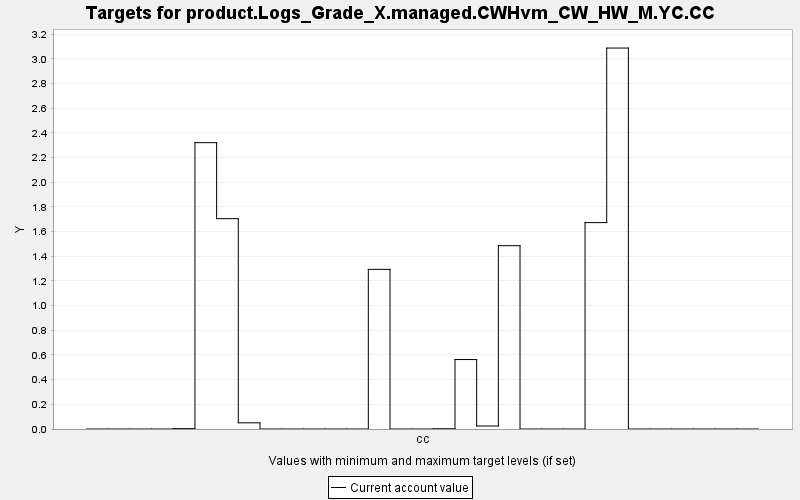

Values plotted in this chart, from the file beside it:
TARGET, PERIOD, YEAR, PERIODWIDTH, MINIMUM, MAXIMUM, MINWEIGHT, MAXWEIGHT, CURRENT, SUMMARY
product.Logs_Grade_X.managed.CWHvm_CW_HW…, 0, 0, 10.0, 0.0, 10000, 1.0, 1.0, 0.0, 0.0
product.Logs_Grade_X.managed.CWHvm_CW_HW…, 1, 10, 10.0, 0.0, 10000, 1.0, 1.0, 0.0, 0.0
product.Logs_Grade_X.managed.CWHvm_CW_HW…, 2, 20, 10.0, 0.0, 10000, 1.0, 1.0, 0.0, 0.0
product.Logs_Grade_X.managed.CWHvm_CW_HW…, 3, 30, 10.0, 0.0, 10000, 1.0, 1.0, 0.0, 0.0
product.Logs_Grade_X.managed.CWHvm_CW_HW…, 4, 40, 10.0, 0.0, 10000, 1.0, 1.0, 0.003, 0.0
product.Logs_Grade_X.managed.CWHvm_CW_HW…, 5, 50, 10.0, 0.0, 10000, 1.0, 1.0, 2.321, 0.0
product.Logs_Grade_X.managed.CWHvm_CW_HW…, 6, 60, 10.0, 0.0, 10000, 1.0, 1.0, 1.705, 0.0
product.Logs_Grade_X.managed.CWHvm_CW_HW…, 7, 70, 10.0, 0.0, 10000, 1.0, 1.0, 0.05, 0.0
product.Logs_Grade_X.managed.CWHvm_CW_HW…, 8, 80, 10.0, 0.0, 10000, 1.0, 1.0, 0.0, 0.0
product.Logs_Grade_X.managed.CWHvm_CW_HW…, 9, 90, 10.0, 0.0, 10000, 1.0, 1.0, 0.0, 0.0
product.Logs_Grade_X.managed.CWHvm_CW_HW…, 10, 100, 10.0, 0.0, 10000, 1.0, 1.0, 0.0, 0.0
product.Logs_Grade_X.managed.CWHvm_CW_HW…, 11, 110, 10.0, 0.0, 10000, 1.0, 1.0, 0.0, 0.0
product.Logs_Grade_X.managed.CWHvm_CW_HW…, 12, 120, 10.0, 0.0, 10000, 1.0, 1.0, 0.0, 0.0
product.Logs_Grade_X.managed.CWHvm_CW_HW…, 13, 130, 10.0, 0.0, 10000, 1.0, 1.0, 1.294, 0.0
product.Logs_Grade_X.managed.CWHvm_CW_HW…, 14, 140, 10.0, 0.0, 10000, 1.0, 1.0, 0.0, 0.0
product.Logs_Grade_X.managed.CWHvm_CW_HW…, 15, 150, 10.0, 0.0, 10000, 1.0, 1.0, 0.0, 0.0
product.Logs_Grade_X.managed.CWHvm_CW_HW…, 16, 160, 10.0, 0.0, 10000, 1.0, 1.0, 0.002, 0.0
product.Logs_Grade_X.managed.CWHvm_CW_HW…, 17, 170, 10.0, 0.0, 10000, 1.0, 1.0, 0.563, 0.0
product.Logs_Grade_X.managed.CWHvm_CW_HW…, 18, 180, 10.0, 0.0, 10000, 1.0, 1.0, 0.024, 0.0
product.Logs_Grade_X.managed.CWHvm_CW_HW…, 19, 190, 10.0, 0.0, 10000, 1.0, 1.0, 1.486, 0.0
product.Logs_Grade_X.managed.CWHvm_CW_HW…, 20, 200, 10.0, 0.0, 10000, 1.0, 1.0, 0.0, 0.0
product.Logs_Grade_X.managed.CWHvm_CW_HW…, 21, 210, 10.0, 0.0, 10000, 1.0, 1.0, 0.0, 0.0
product.Logs_Grade_X.managed.CWHvm_CW_HW…, 22, 220, 10.0, 0.0, 10000, 1.0, 1.0, 0.0, 0.0
product.Logs_Grade_X.managed.CWHvm_CW_HW…, 23, 230, 10.0, 0.0, 10000, 1.0, 1.0, 1.673, 0.0
product.Logs_Grade_X.managed.CWHvm_CW_HW…, 24, 240, 10.0, 0.0, 10000, 1.0, 1.0, 3.088, 0.0
product.Logs_Grade_X.managed.CWHvm_CW_HW…, 25, 250, 10.0, 0.0, 10000, 1.0, 1.0, 0.0, 0.0
product.Logs_Grade_X.managed.CWHvm_CW_HW…, 26, 260, 10.0, 0.0, 10000, 1.0, 1.0, 0.0, 0.0
product.Logs_Grade_X.managed.CWHvm_CW_HW…, 27, 270, 10.0, 0.0, 10000, 1.0, 1.0, 0.0, 0.0
product.Logs_Grade_X.managed.CWHvm_CW_HW…, 28, 280, 10.0, 0.0, 10000, 1.0, 1.0, 0.0, 0.0
product.Logs_Grade_X.managed.CWHvm_CW_HW…, 29, 290, 10.0, 0.0, 10000, 1.0, 1.0, 0.0, 0.0
product.Logs_Grade_X.managed.CWHvm_CW_HW…, 30, 300, 10.0, 0.0, 10000, 1.0, 1.0, 0.0, 0.0
